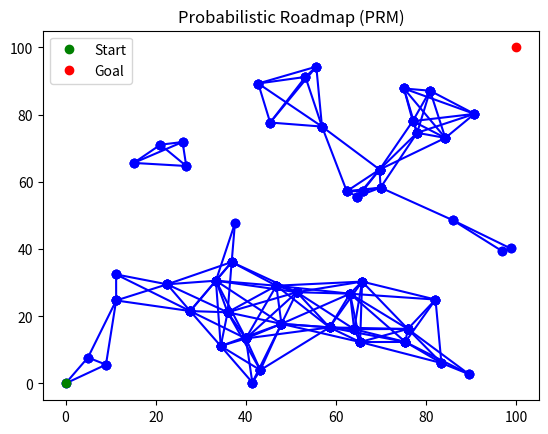

Reproduce this figure in Python.
import matplotlib.pyplot as plt
import numpy as np

# Parameter PRM
NUM_NODES = 50          # Jumlah node yang ingin dibentuk
MAX_DISTANCE = 20       # Threshold jarak untuk menghubungkan node
START = (0, 0)          # Titik awal
GOAL = (100, 100)       # Titik tujuan

# Fungsi untuk menghasilkan node acak
def generate_random_nodes(num_nodes, x_range, y_range):
    return np.random.rand(num_nodes, 2) * [x_range, y_range]

# Fungsi untuk menghitung jarak antara dua node
def distance(node1, node2):
    return np.linalg.norm(np.array(node1) - np.array(node2))

# Fungsi utama PRM
def prm():
    nodes = [START] + generate_random_nodes(NUM_NODES, 100, 100).tolist() + [GOAL]
    edges = []

    # Membentuk graf dengan menghubungkan node
    for i, node in enumerate(nodes):
        for j in range(i + 1, len(nodes)):
            if distance(node, nodes[j]) < MAX_DISTANCE:
                edges.append((node, nodes[j]))

    return nodes, edges

# Visualisasi hasil PRM
def visualize_prm(nodes, edges):
    plt.figure()
    for edge in edges:
        plt.plot([edge[0][0], edge[1][0]], [edge[0][1], edge[1][1]], 'bo-')
    plt.plot(START[0], START[1], 'go', label="Start")
    plt.plot(GOAL[0], GOAL[1], 'ro', label="Goal")
    plt.legend()
    plt.title("Probabilistic Roadmap (PRM)")
    plt.show()

# Menjalankan PRM dan visualisasi
nodes, edges = prm()
visualize_prm(nodes, edges)
